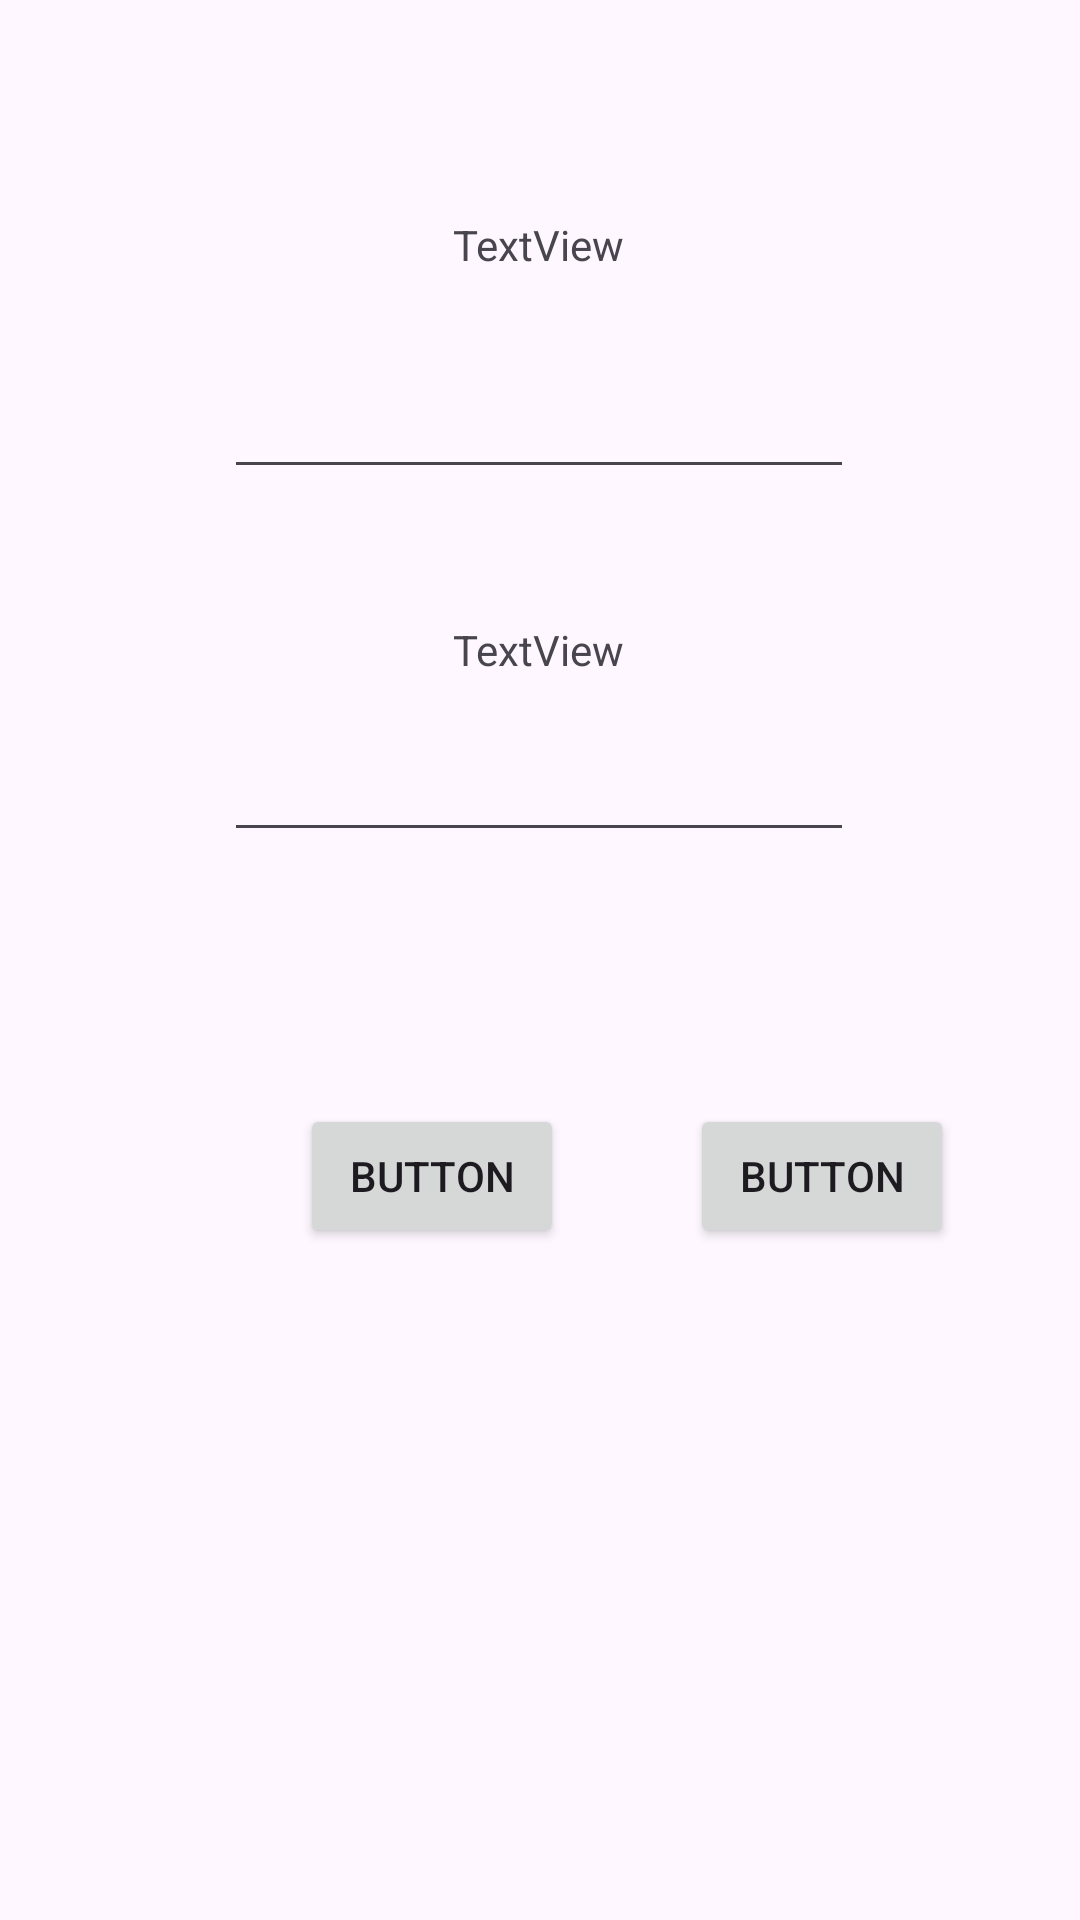

Here is an Android app screen rendered from its layout file. Give the layout XML and the strings, colors and styles it references.
<!-- AndroidManifest.xml: application theme Theme.BetaBreaker -->
<!-- res/layout/fragment_welcome_scrn.xml -->
<?xml version="1.0" encoding="utf-8"?>
<androidx.constraintlayout.widget.ConstraintLayout xmlns:android="http://schemas.android.com/apk/res/android"
    xmlns:app="http://schemas.android.com/apk/res-auto"
    xmlns:tools="http://schemas.android.com/tools"
    android:id="@+id/welScrnLayout"
    android:layout_width="match_parent"
    android:layout_height="match_parent"
    tools:context=".Frags.FragWelcomeScrn" >

    <androidx.constraintlayout.widget.ConstraintLayout
        android:layout_width="match_parent"
        android:layout_height="match_parent"
        tools:layout_editor_absoluteX="103dp"
        tools:layout_editor_absoluteY="-85dp">

        <TextView
            android:id="@+id/txtUsername"
            android:layout_width="wrap_content"
            android:layout_height="wrap_content"
            android:layout_marginTop="72dp"
            android:text="TextView"
            app:layout_constraintEnd_toEndOf="parent"
            app:layout_constraintHorizontal_bias="0.498"
            app:layout_constraintStart_toStartOf="parent"
            app:layout_constraintTop_toTopOf="parent" />

        <TextView
            android:id="@+id/txtPassword"
            android:layout_width="wrap_content"
            android:layout_height="wrap_content"
            android:layout_marginTop="44dp"
            android:text="TextView"
            app:layout_constraintEnd_toEndOf="parent"
            app:layout_constraintHorizontal_bias="0.498"
            app:layout_constraintStart_toStartOf="parent"
            app:layout_constraintTop_toBottomOf="@+id/inpUsername" />

        <EditText
            android:id="@+id/inpPassword"
            android:layout_width="wrap_content"
            android:layout_height="wrap_content"
            android:ems="10"
            android:inputType="textPassword"
            android:text=""
            android:minHeight="48dp"
            app:layout_constraintBottom_toBottomOf="parent"
            app:layout_constraintEnd_toEndOf="parent"
            app:layout_constraintHorizontal_bias="0.497"
            app:layout_constraintStart_toStartOf="parent"
            app:layout_constraintTop_toBottomOf="@+id/txtPassword"
            app:layout_constraintVertical_bias="0.027"
            android:importantForAutofill="no" />

        <EditText
            android:id="@+id/inpUsername"
            android:layout_width="wrap_content"
            android:layout_height="wrap_content"
            android:layout_marginTop="24dp"
            android:ems="10"
            android:inputType="text"
            android:minHeight="48dp"
            android:text=""
            app:layout_constraintEnd_toEndOf="parent"
            app:layout_constraintHorizontal_bias="0.497"
            app:layout_constraintStart_toStartOf="parent"
            app:layout_constraintTop_toBottomOf="@+id/txtUsername" />

        <Button
            android:id="@+id/btnLogin"
            android:layout_width="wrap_content"
            android:layout_height="wrap_content"
            android:layout_marginStart="100dp"
            android:layout_marginTop="84dp"
            android:text="Button"
            app:layout_constraintStart_toStartOf="parent"
            app:layout_constraintTop_toBottomOf="@+id/inpPassword" />

        <Button
            android:id="@+id/btnSignup"
            android:layout_width="wrap_content"
            android:layout_height="wrap_content"
            android:layout_marginTop="84dp"
            android:text="Button"
            app:layout_constraintEnd_toEndOf="parent"
            app:layout_constraintStart_toEndOf="@+id/btnLogin"
            app:layout_constraintTop_toBottomOf="@+id/inpPassword" />

        <ProgressBar
            android:id="@+id/loadingProgressBar"
            style="?android:attr/progressBarStyle"
            android:layout_width="127dp"
            android:layout_height="121dp"
            android:visibility="invisible"
            app:layout_constraintBottom_toBottomOf="parent"
            app:layout_constraintEnd_toEndOf="parent"
            app:layout_constraintStart_toStartOf="parent"
            app:layout_constraintTop_toTopOf="parent" />

    </androidx.constraintlayout.widget.ConstraintLayout>
</androidx.constraintlayout.widget.ConstraintLayout>
<!-- resources referenced by this layout -->
<resources>
  <style name="Theme.BetaBreaker" parent="Base.Theme.BetaBreaker" />
  <style name="Base.Theme.BetaBreaker" parent="Theme.Material3.DayNight.NoActionBar">
          
          
      </style>
</resources>
